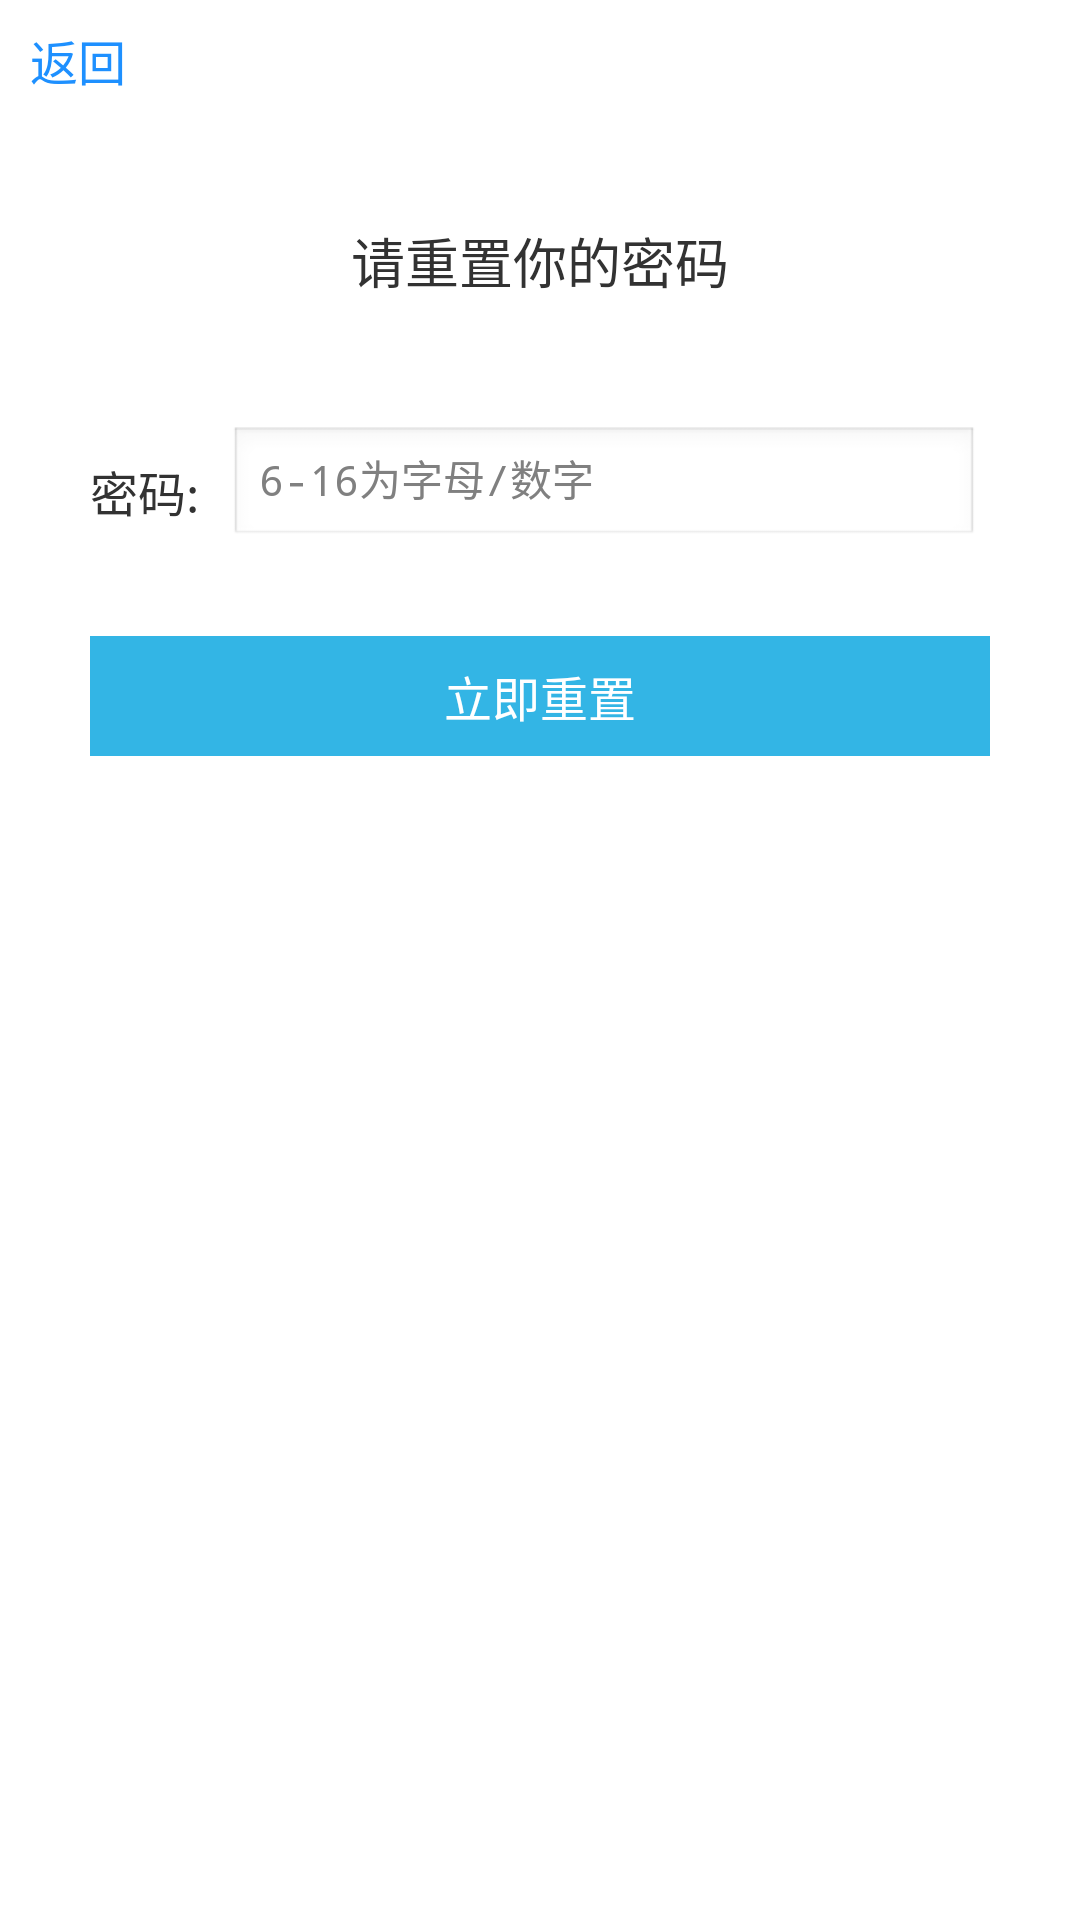

Write the Android layout XML for this screen, with the resource values it uses.
<!-- AndroidManifest.xml: application theme android:Theme.Light.NoTitleBar -->
<!-- res/layout/activity_passwordupdate.xml -->
<?xml version="1.0" encoding="utf-8"?>
<RelativeLayout xmlns:android="http://schemas.android.com/apk/res/android"
    android:layout_width="match_parent"
    android:layout_height="match_parent" >

    <RelativeLayout
        android:id="@+id/relativeLayout1"
        android:layout_width="wrap_content"
        android:layout_height="wrap_content"
        android:layout_gravity="center_horizontal"
        android:layout_marginTop="120dp" >
    </RelativeLayout>

    <TextView
        android:id="@+id/update_passwordTitle"
        android:layout_width="wrap_content"
        android:layout_height="50dp"
        android:layout_centerHorizontal="true"
        android:layout_marginTop="62dp"
        android:gravity="center"
        android:text="请重置你的密码"
        android:textSize="18sp" />
    
    <TextView 
        android:id="@+id/password_update_back"
        android:layout_width="wrap_content"
        android:layout_height="40dp"
        android:paddingLeft="10dp"
        android:gravity="center"
        android:text="返回"
        android:textColor="#1E90FF"
        android:textSize="16sp"
        />

    <EditText
        android:id="@+id/update_word"
        android:layout_width="250dp"
        android:layout_height="40dp"
        android:layout_below="@+id/update_passwordTitle"
        android:layout_marginLeft="10dp"
        android:layout_marginTop="30dp"
        android:layout_toRightOf="@+id/password_title"
        android:gravity="center_vertical"
        android:hint="6-16为字母/数字"
        android:inputType="textPassword"
        android:paddingLeft="10dp"
        android:singleLine="true"
        android:textSize="14sp" />

    <TextView
        android:id="@+id/password_title"
        android:layout_width="wrap_content"
        android:layout_height="40dp"
        android:layout_marginLeft="30dp"
        android:layout_below="@+id/update_passwordTitle"
        android:layout_marginTop="40dp"
        android:text="密码:" 
        android:textSize="16sp"
        />

    <Button
        android:id="@+id/now_resetpassword_btn"
        android:layout_width="300dp"
        android:layout_height="40dp"
        android:layout_below="@+id/update_passwordTitle"
        android:layout_marginTop="100dp"
        android:layout_centerHorizontal="true"
        android:background="@android:color/holo_blue_light"
        android:gravity="center"
        android:text="立即重置"
        android:textColor="#ffffff"
        android:textSize="16sp" />

</RelativeLayout>
<!-- resources referenced by this layout -->
<resources>

</resources>
